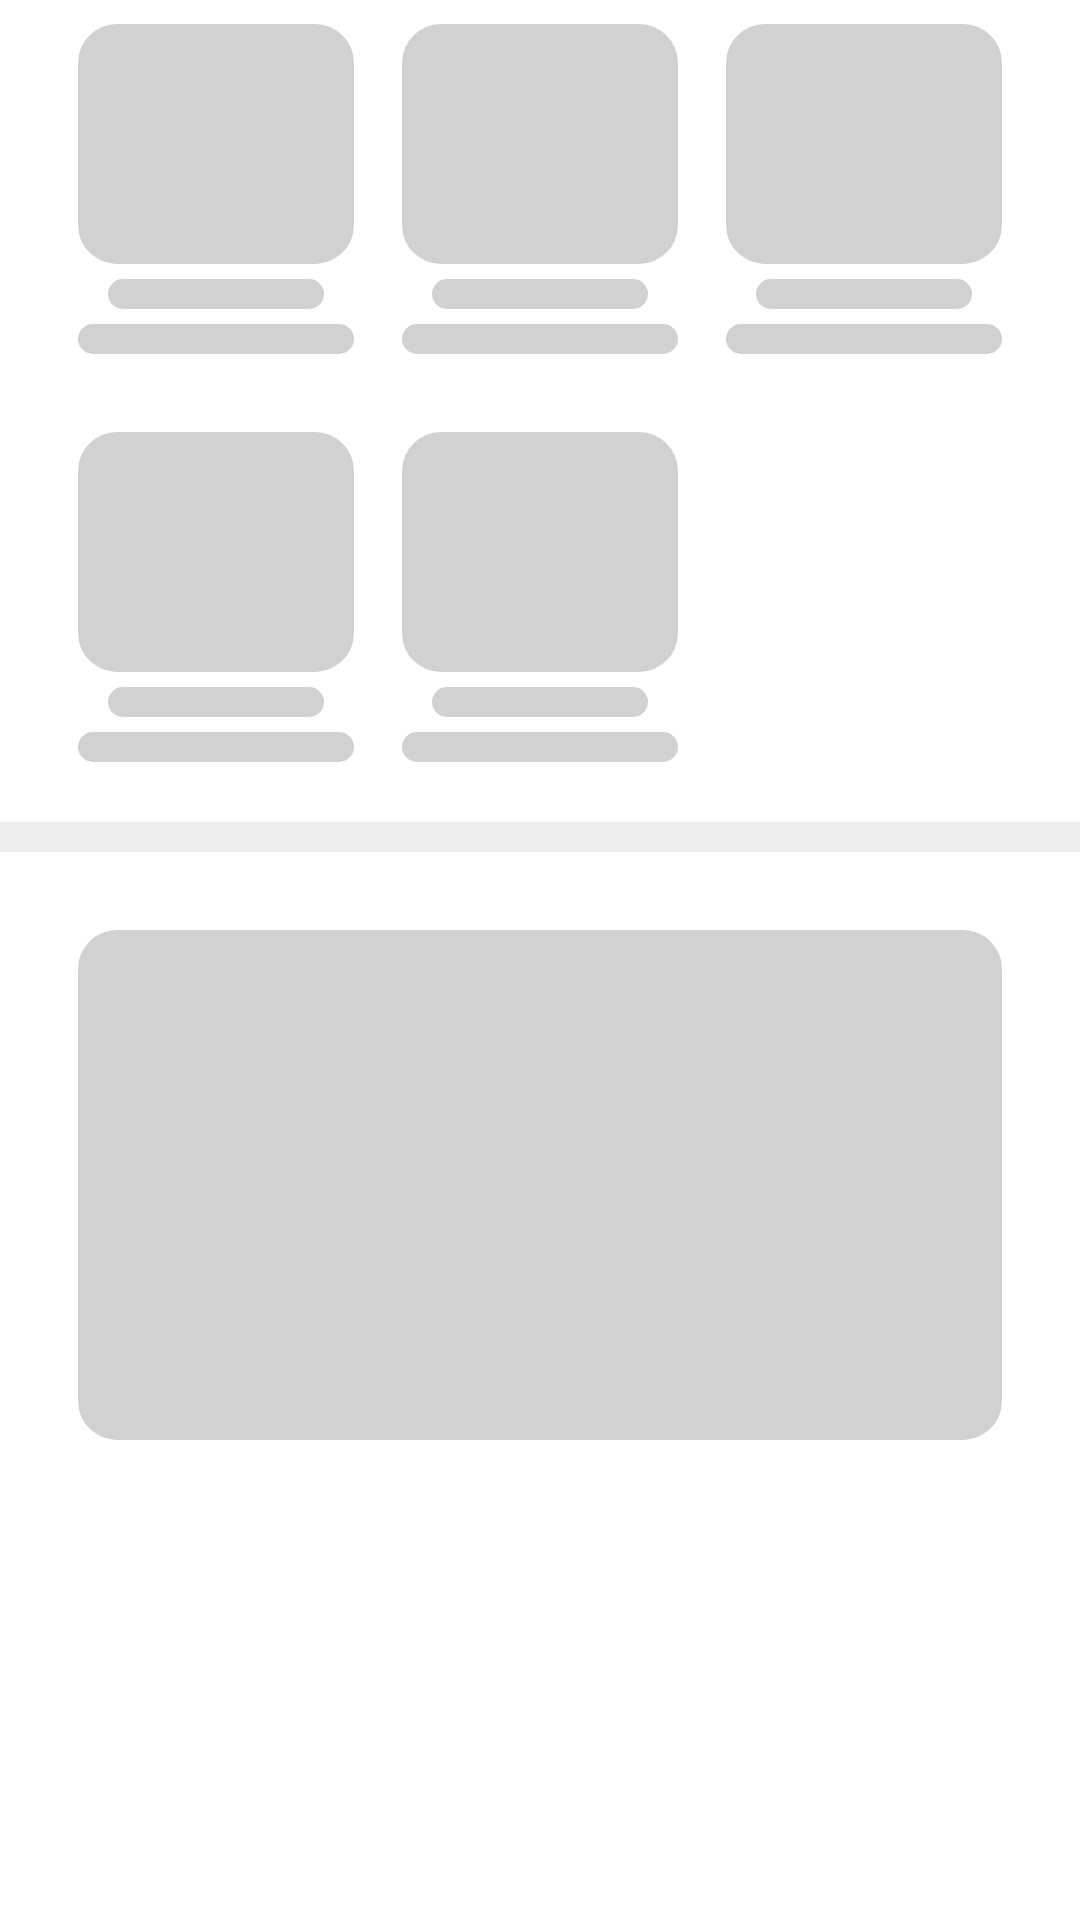

Write the Android layout XML for this screen, with the resource values it uses.
<!-- AndroidManifest.xml: application theme Theme.CPNBDMGafi -->
<!-- res/layout/activity_main_base_shimmer.xml -->
<?xml version="1.0" encoding="utf-8"?>
<LinearLayout xmlns:android="http://schemas.android.com/apk/res/android" xmlns:app="http://schemas.android.com/apk/res-auto" xmlns:aapt="http://schemas.android.com/aapt" android:orientation="vertical" android:layout_width="match_parent" android:layout_height="wrap_content" android:layout_marginTop="20dp">
    <LinearLayout android:orientation="horizontal" android:layout_width="match_parent" android:layout_height="wrap_content" android:layout_marginTop="8dp" android:weightSum="3">
        <LinearLayout android:orientation="vertical" android:layout_width="0dp" android:layout_height="wrap_content" android:layout_weight="1" android:layout_marginStart="26dp" android:layout_marginEnd="8dp">
            <View android:background="@drawable/bg_shimmer_item" android:layout_width="match_parent" android:layout_height="80dp"/>
            <View android:background="@drawable/bg_shimmer_item" android:layout_width="match_parent" android:layout_height="10dp" android:layout_marginTop="5dp" android:layout_marginStart="10dp" android:layout_marginEnd="10dp"/>
            <View android:background="@drawable/bg_shimmer_item" android:layout_width="match_parent" android:layout_height="10dp" android:layout_marginTop="5dp"/>
        </LinearLayout>
        <LinearLayout android:orientation="vertical" android:layout_width="0dp" android:layout_height="wrap_content" android:layout_weight="1" android:layout_marginStart="8dp" android:layout_marginEnd="8dp">
            <View android:background="@drawable/bg_shimmer_item" android:layout_width="match_parent" android:layout_height="80dp"/>
            <View android:background="@drawable/bg_shimmer_item" android:layout_width="match_parent" android:layout_height="10dp" android:layout_marginTop="5dp" android:layout_marginStart="10dp" android:layout_marginEnd="10dp"/>
            <View android:background="@drawable/bg_shimmer_item" android:layout_width="match_parent" android:layout_height="10dp" android:layout_marginTop="5dp"/>
        </LinearLayout>
        <LinearLayout android:orientation="vertical" android:layout_width="0dp" android:layout_height="wrap_content" android:layout_weight="1" android:layout_marginStart="8dp" android:layout_marginEnd="26dp">
            <View android:background="@drawable/bg_shimmer_item" android:layout_width="match_parent" android:layout_height="80dp"/>
            <View android:background="@drawable/bg_shimmer_item" android:layout_width="match_parent" android:layout_height="10dp" android:layout_marginTop="5dp" android:layout_marginStart="10dp" android:layout_marginEnd="10dp"/>
            <View android:background="@drawable/bg_shimmer_item" android:layout_width="match_parent" android:layout_height="10dp" android:layout_marginTop="5dp"/>
        </LinearLayout>
    </LinearLayout>
    <LinearLayout android:orientation="horizontal" android:layout_width="match_parent" android:layout_height="wrap_content" android:layout_marginTop="26dp" android:weightSum="3">
        <LinearLayout android:orientation="vertical" android:background="?attr/selectableItemBackground" android:focusable="true" android:clickable="true" android:layout_width="0dp" android:layout_height="wrap_content" android:layout_weight="1" android:layout_marginStart="26dp" android:layout_marginEnd="8dp">
            <View android:background="@drawable/bg_shimmer_item" android:layout_width="match_parent" android:layout_height="80dp"/>
            <View android:background="@drawable/bg_shimmer_item" android:layout_width="match_parent" android:layout_height="10dp" android:layout_marginTop="5dp" android:layout_marginStart="10dp" android:layout_marginEnd="10dp"/>
            <View android:background="@drawable/bg_shimmer_item" android:layout_width="match_parent" android:layout_height="10dp" android:layout_marginTop="5dp"/>
        </LinearLayout>
        <LinearLayout android:orientation="vertical" android:layout_width="0dp" android:layout_height="wrap_content" android:layout_weight="1" android:layout_marginStart="8dp" android:layout_marginEnd="8dp">
            <View android:background="@drawable/bg_shimmer_item" android:layout_width="match_parent" android:layout_height="80dp"/>
            <View android:background="@drawable/bg_shimmer_item" android:layout_width="match_parent" android:layout_height="10dp" android:layout_marginTop="5dp" android:layout_marginStart="10dp" android:layout_marginEnd="10dp"/>
            <View android:background="@drawable/bg_shimmer_item" android:layout_width="match_parent" android:layout_height="10dp" android:layout_marginTop="5dp"/>
        </LinearLayout>
        <LinearLayout android:orientation="vertical" android:layout_width="0dp" android:layout_height="wrap_content" android:layout_weight="1" android:layout_marginStart="8dp" android:layout_marginEnd="26dp"/>
    </LinearLayout>
    <View android:background="@color/gray_050" android:layout_width="match_parent" android:layout_height="10dp" android:layout_marginTop="20dp" android:layout_marginBottom="16dp"/>
    <LinearLayout android:orientation="vertical" android:layout_width="match_parent" android:layout_height="170dp" android:layout_marginTop="10dp" android:layout_marginBottom="20dp">
        <View android:background="@drawable/bg_shimmer_item" android:layout_width="match_parent" android:layout_height="wrap_content" android:layout_marginStart="26dp" android:layout_marginEnd="26dp"/>
    </LinearLayout>
    <View android:layout_width="match_parent" android:layout_height="180dp"/>
</LinearLayout>
<!-- resources referenced by this layout -->
<resources>
  <color name="gray_050">#ededed</color>
  <!-- drawable bg_shimmer_item (drawable) -->
  <?xml version="1.0" encoding="utf-8"?>
  <layer-list xmlns:android="http://schemas.android.com/apk/res/android" xmlns:app="http://schemas.android.com/apk/res-auto" xmlns:aapt="http://schemas.android.com/aapt">
      <item android:left="0dp" android:right="0dp" android:bottom="0dp">
          <shape android:shape="rectangle">
              <solid android:color="@color/gray_080"/>
              <corners android:radius="13dp"/>
          </shape>
      </item>
  </layer-list>
  <style name="Theme.CPNBDMGafi" parent="Theme.MaterialComponents.DayNight.DarkActionBar">
          
          <item name="colorPrimary">@color/blue_500</item>
          <item name="colorPrimaryVariant">@color/blue_500</item>
          <item name="colorOnPrimary">@color/white</item>
          
          <item name="colorSecondary">@color/yellow_200</item>
          <item name="colorSecondaryVariant">@color/yellow_500</item>
          <item name="colorOnSecondary">@color/black</item>
          <item name="android:navigationBarColor">#454545</item>
          
          <item name="android:statusBarColor" tools:targetApi="l">?attr/colorPrimaryVariant</item>
          
      </style>
  <color name="gray_080">#d1d1d1</color>
  <color name="blue_500">#0971ba</color>
  <color name="white">#ffffff</color>
  <color name="yellow_200">#ffab00</color>
  <color name="yellow_500">#d38e03</color>
  <color name="black">#ff000000</color>
</resources>
